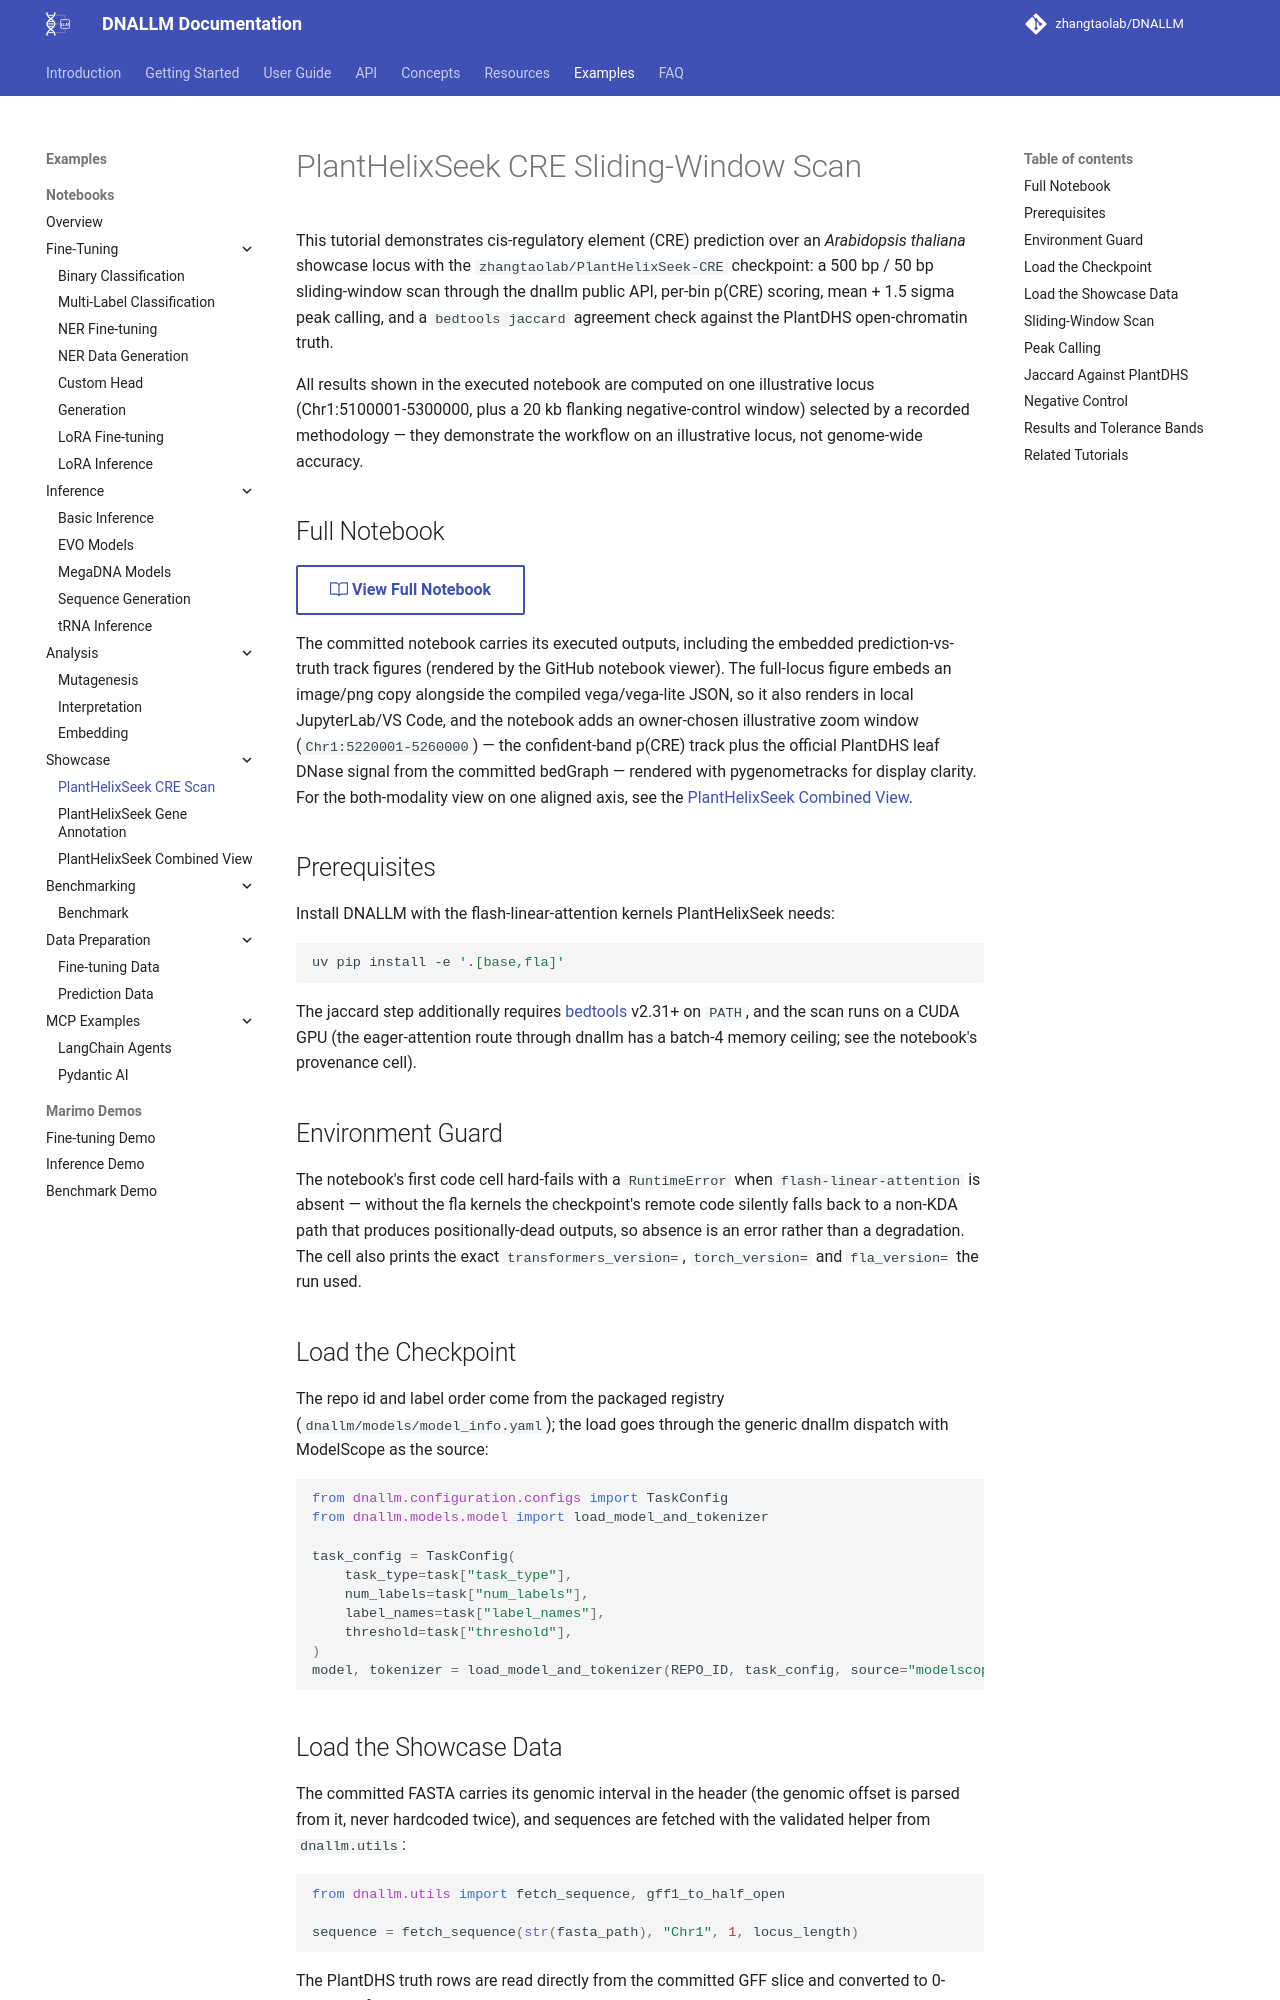

repository: zhangtaolab/DNALLM · page: example/notebooks/plant_helixseek_cre/index.html · generator: mkdocs

---
notebook: example/notebooks/plant_helixseek_cre/plant_helixseek_cre.ipynb
sync_check: true
---

# PlantHelixSeek CRE Sliding-Window Scan

This tutorial demonstrates cis-regulatory element (CRE) prediction over an *Arabidopsis thaliana* showcase locus with the `zhangtaolab/PlantHelixSeek-CRE` checkpoint: a 500 bp / 50 bp sliding-window scan through the dnallm public API, per-bin p(CRE) scoring, mean + 1.5 sigma peak calling, and a `bedtools jaccard` agreement check against the PlantDHS open-chromatin truth.

All results shown in the executed notebook are computed on one illustrative locus (Chr1:5100001-5300000, plus a 20 kb flanking negative-control window) selected by a recorded methodology — they demonstrate the workflow on an illustrative locus, not genome-wide accuracy.

## Full Notebook

[:octicons-book-24: View Full Notebook](https://github.com/zhangtaolab/DNALLM/blob/main/example/notebooks/plant_helixseek_cre/plant_helixseek_cre.ipynb){ .md-button }

The committed notebook carries its executed outputs, including the embedded prediction-vs-truth track figures (rendered by the GitHub notebook viewer). The full-locus figure embeds an image/png copy alongside the compiled vega/vega-lite JSON, so it also renders in local JupyterLab/VS Code, and the notebook adds an owner-chosen illustrative zoom window (`Chr1:5220001-5260000`) — the confident-band p(CRE) track plus the official PlantDHS leaf DNase signal from the committed bedGraph — rendered with pygenometracks for display clarity. For the both-modality view on one aligned axis, see the [PlantHelixSeek Combined View](plant_helixseek_combined.md).

## Prerequisites

Install DNALLM with the flash-linear-attention kernels PlantHelixSeek needs:

```bash
uv pip install -e '.[base,fla]'
```

The jaccard step additionally requires [bedtools](https://bedtools.readthedocs.io) v2.31+ on `PATH`, and the scan runs on a CUDA GPU (the eager-attention route through dnallm has a batch-4 memory ceiling; see the notebook's provenance cell).

## Environment Guard

The notebook's first code cell hard-fails with a `RuntimeError` when `flash-linear-attention` is absent — without the fla kernels the checkpoint's remote code silently falls back to a non-KDA path that produces positionally-dead outputs, so absence is an error rather than a degradation. The cell also prints the exact `transformers_version=`, `torch_version=` and `fla_version=` the run used.

## Load the Checkpoint

The repo id and label order come from the packaged registry (`dnallm/models/model_info.yaml`); the load goes through the generic dnallm dispatch with ModelScope as the source:

```python
from dnallm.configuration.configs import TaskConfig
from dnallm.models.model import load_model_and_tokenizer

task_config = TaskConfig(
    task_type=task["task_type"],
    num_labels=task["num_labels"],
    label_names=task["label_names"],
    threshold=task["threshold"],
)
model, tokenizer = load_model_and_tokenizer(REPO_ID, task_config, source="modelscope")
```
